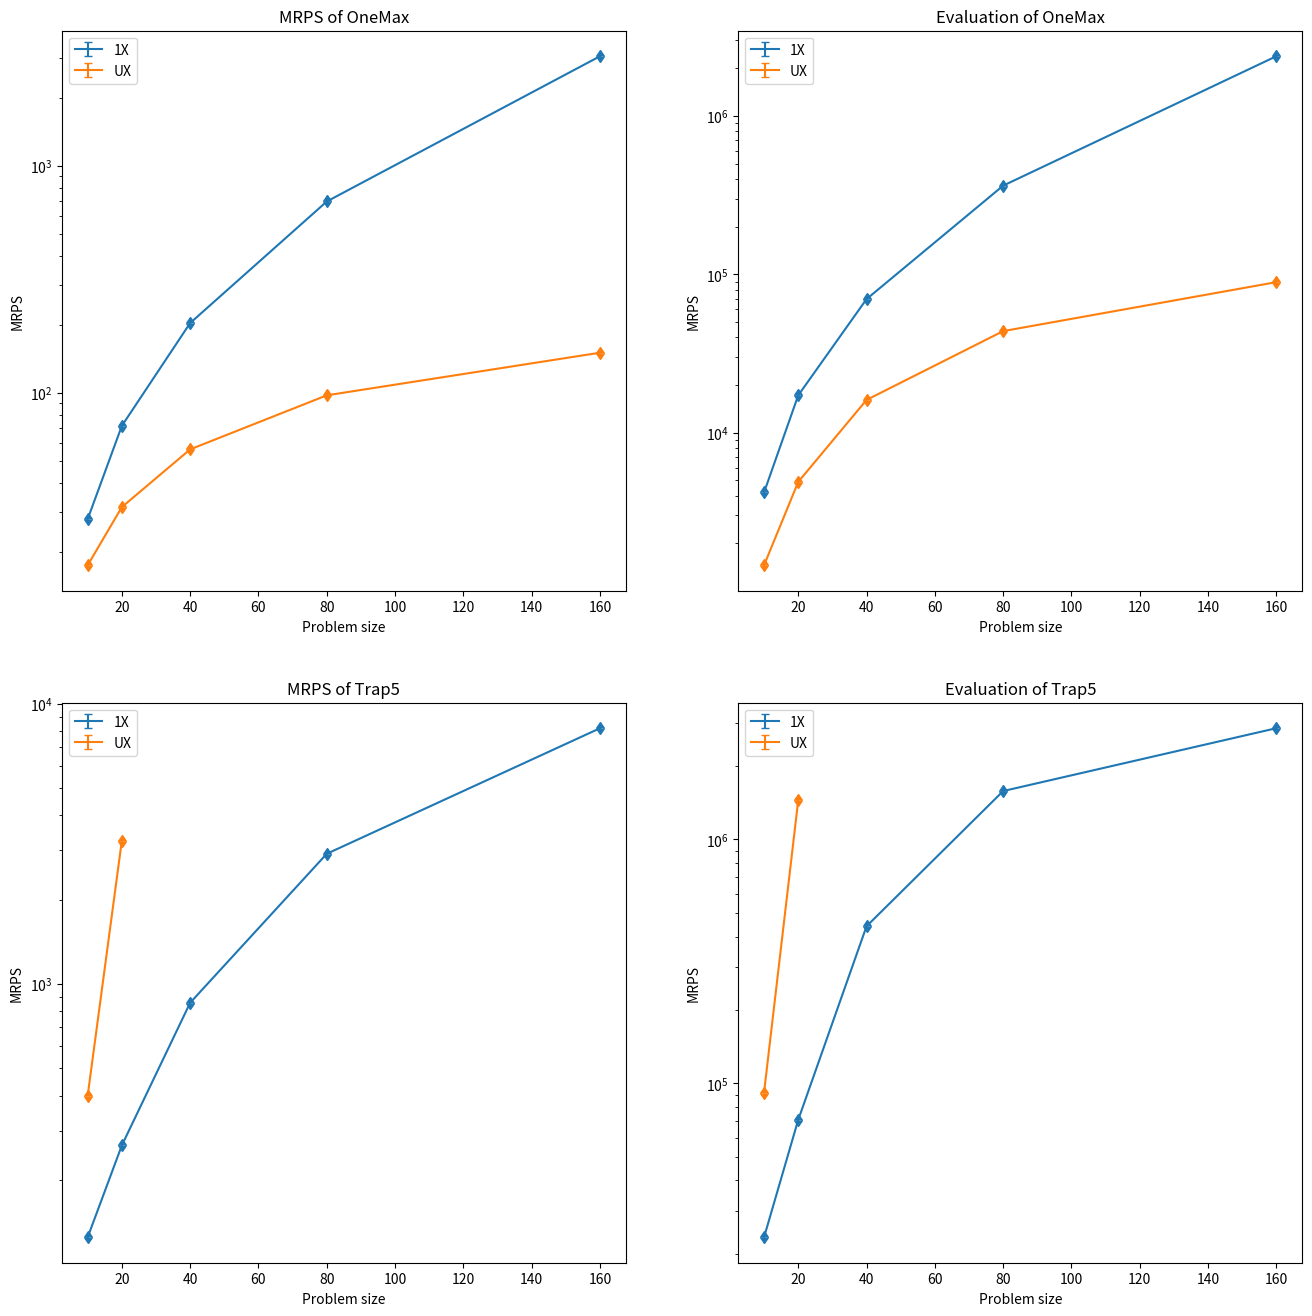

Write the Python code that produced this figure.
import numpy as np
import matplotlib.pyplot as plt

x = [10, 20, 40, 80, 160]
fig, axs = plt.subplots(nrows=2, ncols=2, figsize=(16, 16))

# MRPS
ax = axs[0][0]

# 1X
y1X = [27.8, 71.6, 203.2, 697.6, 3046.4]
y1X_err = [5.33, 14.47, 34.35, 218.82, 844.8]
# UX
yUX = [17.4, 31.4, 56.4, 97.6, 150.4]
yUX_err = [3.23, 4.98, 7.03, 16.32, 17.82]

ax.errorbar(x, y1X, yerr=y1X_err, uplims=True, lolims=True, label='1X')
ax.errorbar(x, yUX, yerr=yUX_err, uplims=True, lolims=True, label='UX')
# ax.set_xscale('log')
ax.set_yscale('log')
ax.set_xlabel('Problem size')
ax.set_ylabel('MRPS')
ax.set_title('MRPS of OneMax')
ax.legend()

# Evaluations
ax = axs[0][1]

# 1X
y1X = [4189.6, 17188.48, 69707.84, 362999.2, 2385399.2]
y1X_err = [2052.12, 9205.26, 35901.83, 243689.93, 919680.75]
# UX
yUX = [1453.12, 4881.92, 16089.12, 43767.84, 89239.84]
yUX_err = [1016.19, 3562.37, 9839.59, 20718.33, 41267.62]

ax.errorbar(x, y1X, yerr=y1X_err, uplims=True, lolims=True, label='1X')
ax.errorbar(x, yUX, yerr=yUX_err, uplims=True, lolims=True, label='UX')
# ax.set_xscale('log')
ax.set_yscale('log')
ax.set_xlabel('Problem size')
ax.set_ylabel('MRPS')
ax.set_title('Evaluation of OneMax')
ax.legend()

### Trap5

# MRPS
ax = axs[1][0]

# 1X
y1X = [124.8, 265.6, 857.6, 2918.4, 8192.0]
y1X_err = [43.85, 51.2, 210.71, 501.66, 0.0]
# UX
yUX = [400.0, 3251.2]
yUX_err = [104.43, 998.4]

ax.errorbar(x, y1X, yerr=y1X_err, uplims=True, lolims=True, label='1X')
ax.errorbar([10, 20], yUX, yerr=yUX_err, uplims=True, lolims=True, label='UX')
# ax.set_xscale('log')
ax.set_yscale('log')
ax.set_xlabel('Problem size')
ax.set_ylabel('MRPS')
ax.set_title('MRPS of Trap5')
ax.legend()

# Evaluations
ax = axs[1][1]

# 1X
y1X = [23405.92, 70874.24, 440847.36, 1579909.44, 2859996.0]
y1X_err = [12491.25, 38262.7, 264417.82, 382582.37, 72778.4]
# UX
yUX = [91791.36, 1445796.96]
yUX_err = [64980.83, 899714.33]

ax.errorbar(x, y1X, yerr=y1X_err, uplims=True, lolims=True, label='1X')
ax.errorbar([10, 20], yUX, yerr=yUX_err, uplims=True, lolims=True, label='UX')
# ax.set_xscale('log')
ax.set_yscale('log')
ax.set_xlabel('Problem size')
ax.set_ylabel('MRPS')
ax.set_title('Evaluation of Trap5')
ax.legend()

plt.show()
